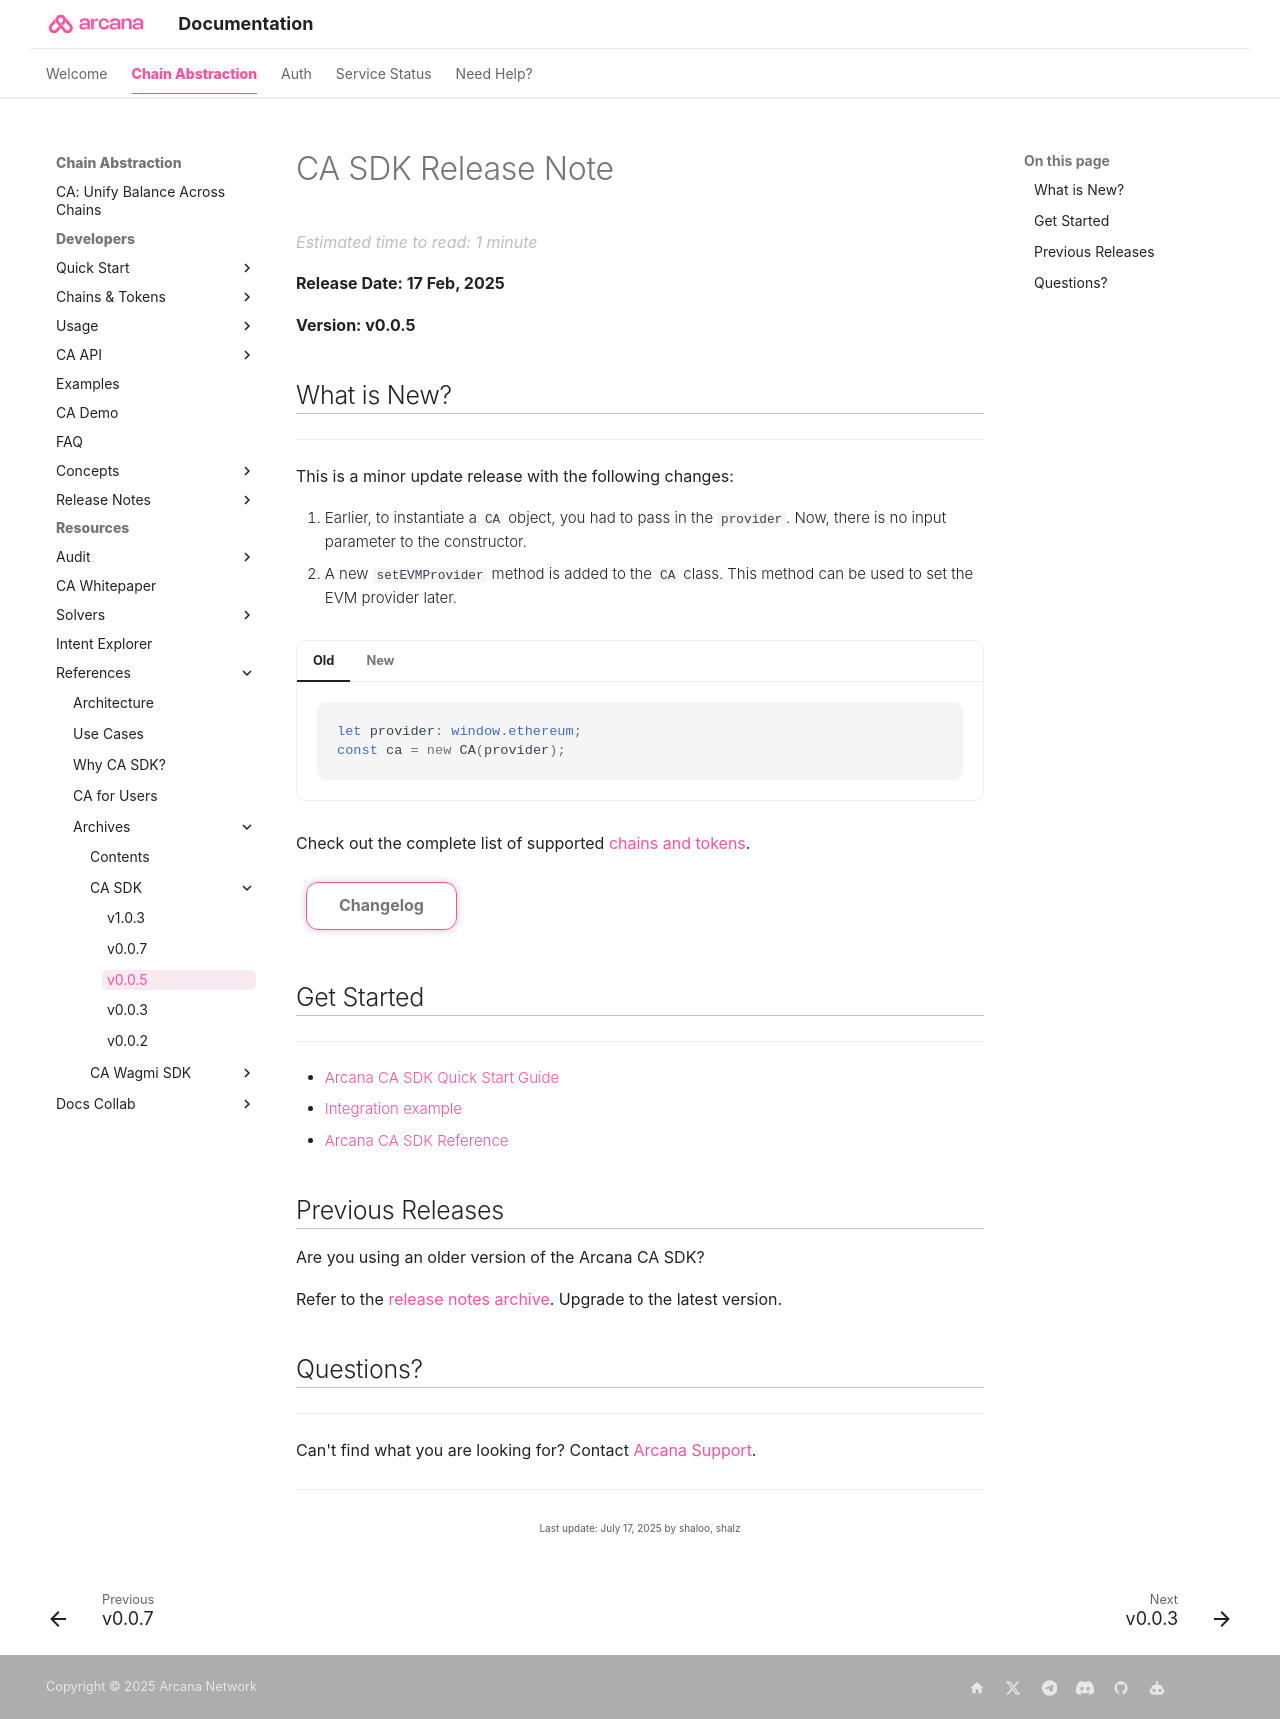

repository: shaloo/docs.arcana · page: relnotes/rn-ca-v0.0.5/index.html · generator: mkdocs

---
alias: rn-ca-v0.0.5
title: 'CA SDK Release Note'
description: 'Arcana CA SDK Release Note'
arcana:
  root_rel_path: ..
---

# CA SDK Release Note

**Release Date: 17 Feb, 2025**  

**Version: v0.0.5**

## What is New?

---
 
This is a minor update release with the following changes:

1. Earlier, to instantiate a `CA` object, you had to pass in the `provider`. Now, there is no input parameter to the constructor.
2. A new `setEVMProvider` method is added to the `CA` class. This method can be used to set the EVM provider later.


=== "Old"

    ```typescript
    let provider: window.ethereum;
    const ca = new CA(provider);
    ```

=== "New"

    ```typescript
    let provider: window.ethereum;
    const ca = new CA();
    ca.setEVMProvider(provider);
    ```

Check out the complete list of supported [[ca-stack|chains and tokens]].

[Changelog](https://github.com/arcana-network/ca-sdk/releases/latest){ .md-button } 

## Get Started

---

* [[ca-quick-start|{{config.extra.arcana.ca_sdk_name}} Quick Start Guide]]
* [Integration example](https://github.com/arcana-network/ca-sdk/tree/main/example)
* {% include "./text-snippets/casdkref_url.md" %}

## Previous Releases

Are you using an older version of the {{config.extra.arcana.ca_sdk_name}}?

Refer to the [[ca-index-release-notes| release notes archive]]. Upgrade to the latest version.

## Questions? 

---

Can't find what you are looking for? Contact [{{config.extra.arcana.company_name}} Support]({{page.meta.arcana.root_rel_path}}/support/index.md).
